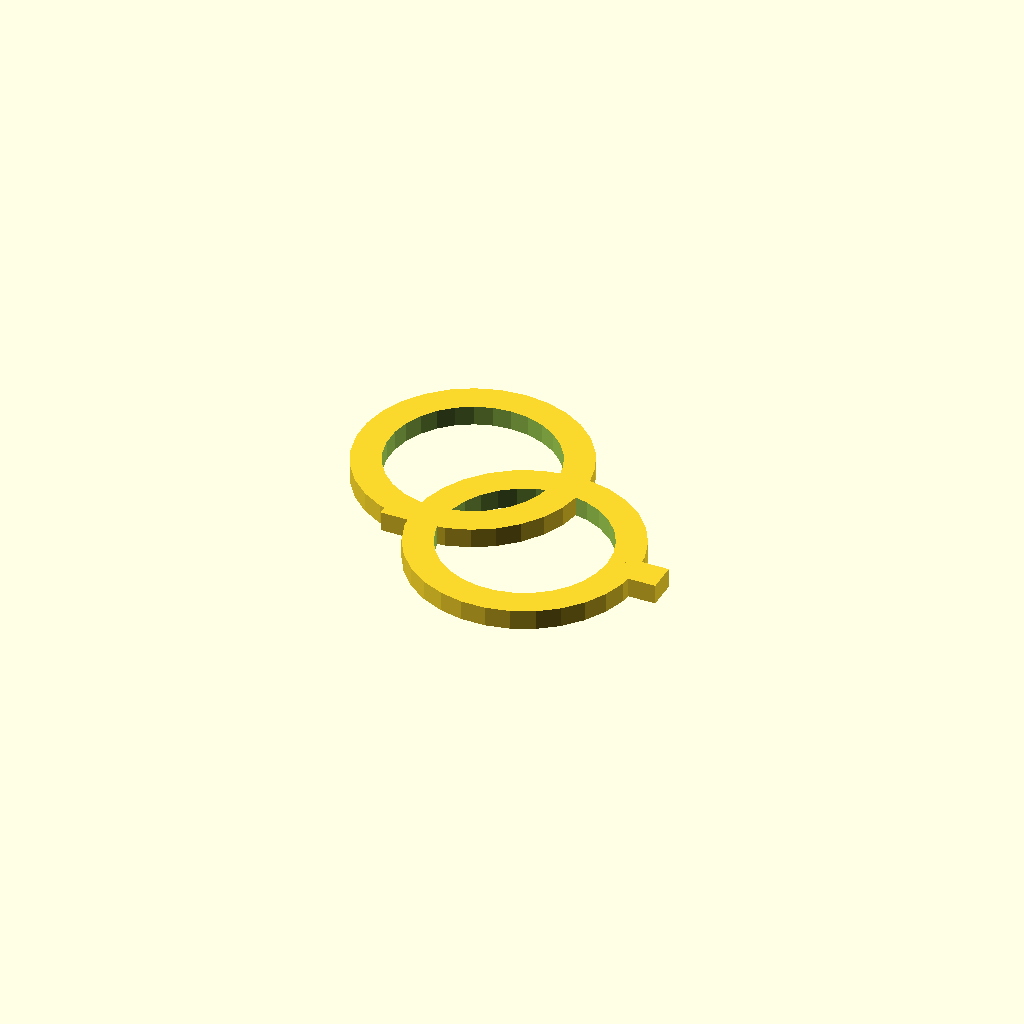
Cell 1 — every parameter at its default value.
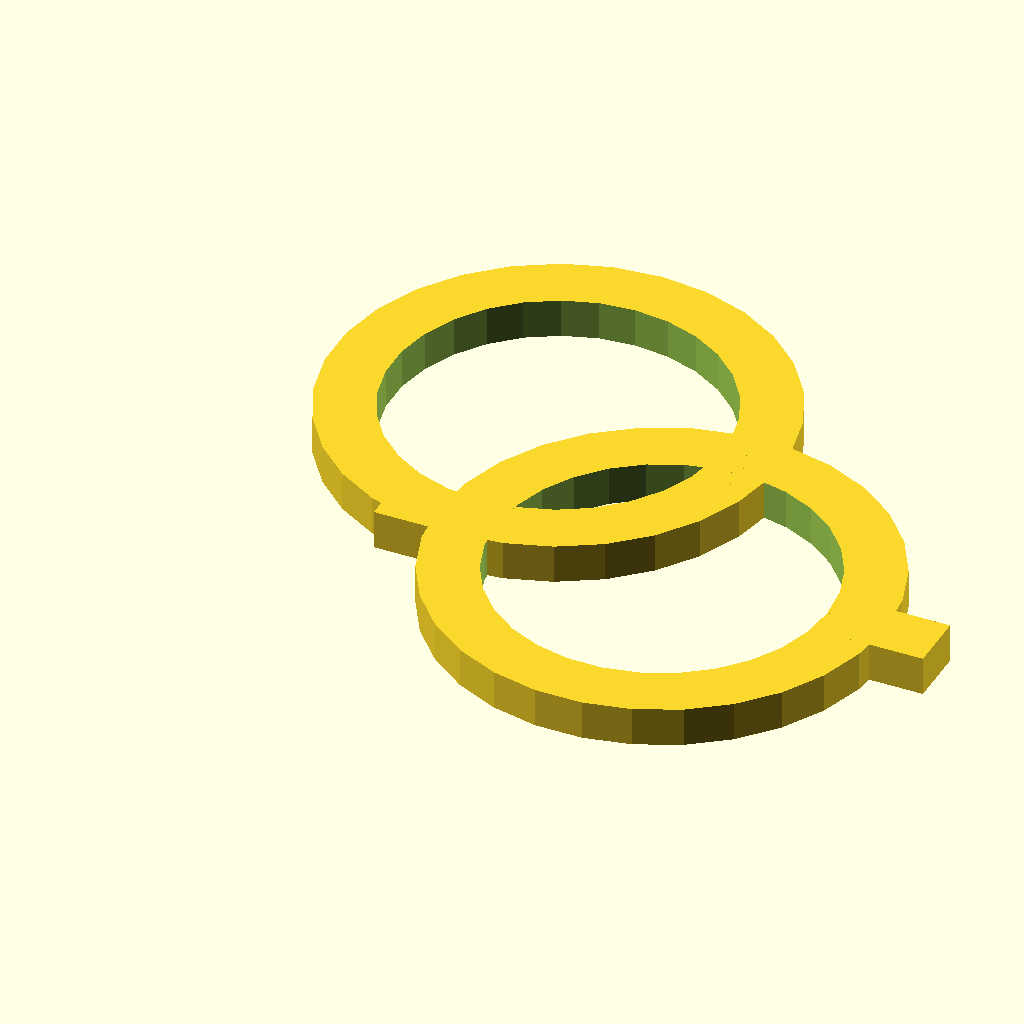
Cell 2: width = 164.667330824901 (everything else at default).
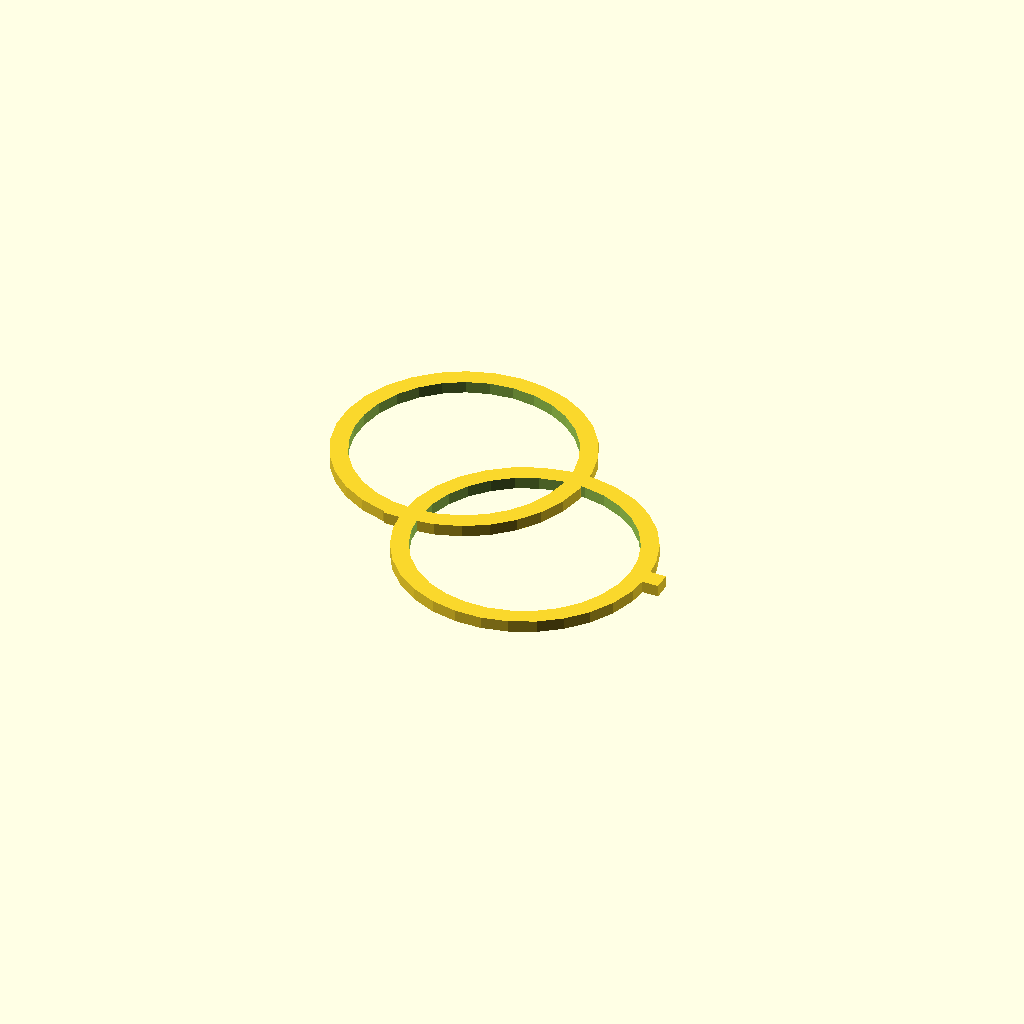
Cell 3 — radius set to 40, the other parameters unchanged.
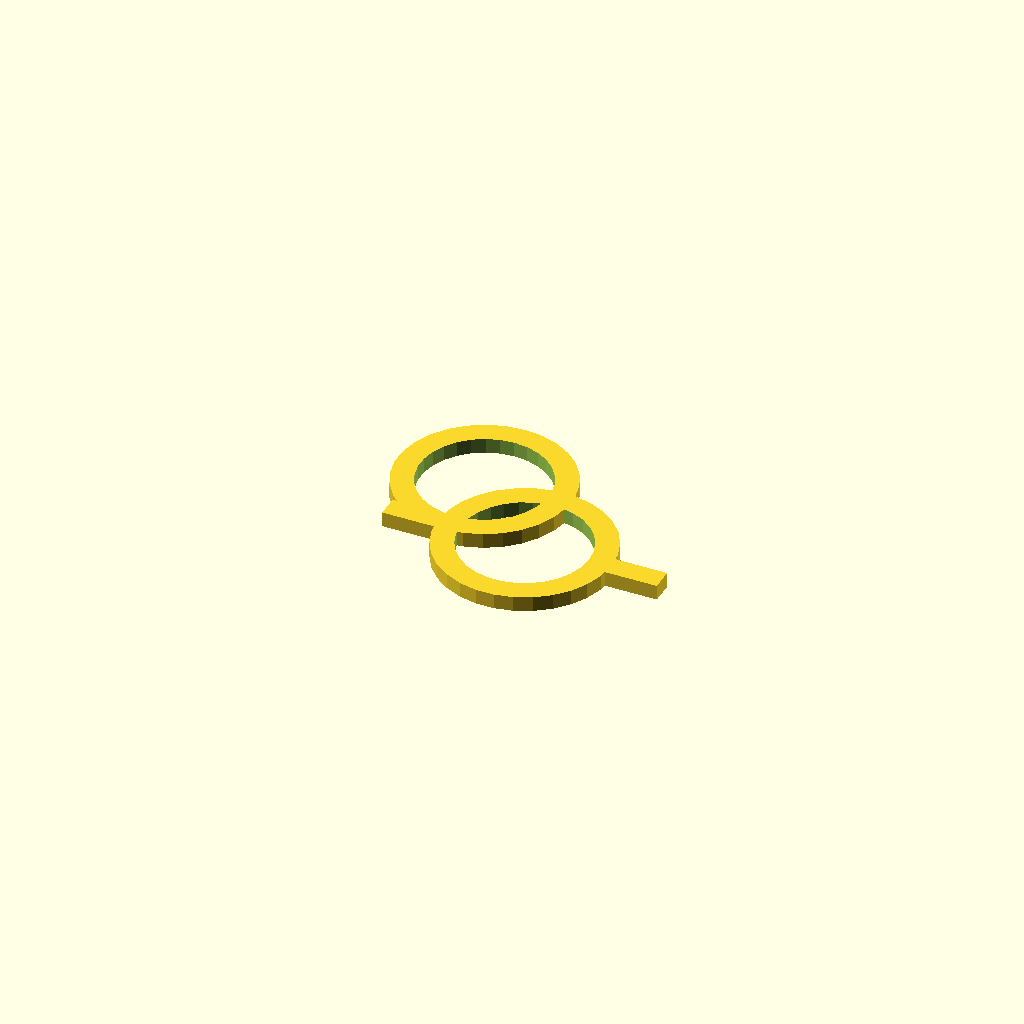
Cell 4 — straight_len set to 16.466733082490098, the other parameters unchanged.
One fixed orthographic camera (rotation 55°, 0°, 25°; colour scheme Cornfield) for every cell.
The OpenSCAD source (docs/brep/bench-final/runs/rectangular_sweep/openscad/trial-01/model.scad):
/* doodle-meta {"version":1,"parameters":{"width":{"label":"Overall width","description":"Changes the overall width of the handle","unit":"mm","feature":"body_width"},"thickness":{"label":"Thickness","description":"Changes the thickness of the handle (height in Z)","unit":"mm","feature":"body_thickness"},"radius":{"label":"Bend radius","description":"Changes the radius of the curved sections","unit":"mm","feature":"bend_radius"},"straight_len":{"label":"Straight length","description":"Changes the length of the straight segments","unit":"mm","feature":"straight_length"}},"features":{"body_width":{"kind":"dimension","axis":"x","label":"Overall width"},"body_thickness":{"kind":"dimension","axis":"z","label":"Thickness"},"bend_radius":{"kind":"region","label":"Bend radius","min":[{"parameter":"width","scale":0.5,"offset":0},{"parameter":"radius","scale":-1,"offset":0},0],"max":[{"parameter":"width","scale":0.5,"offset":0},{"parameter":"radius","scale":1,"offset":0},{"parameter":"thickness","scale":1,"offset":0}]},"straight_length":{"kind":"region","label":"Straight length","min":[0,{"parameter":"radius","scale":-1,"offset":0},0],"max":[{"parameter":"straight_len","scale":1,"offset":0},{"parameter":"radius","scale":1,"offset":0},{"parameter":"thickness","scale":1,"offset":0}]}}} */

// Parameters
width = 82.3336654124505;
thickness = 3.29334661649802;
radius = 20.0;
straight_len = 8.233366541245049;

// Derived parameters
// The path consists of: straight, arc1, arc2, straight.
// Total length along path = 2*straight_len + 2*(PI*radius/2) = 20 + 20*PI ~ 82.8
// The bounding box width is determined by the geometry.
// Based on the spec: "End centre offset: X=40, Y=60" was inconsistent, but "R20 arcs + 10mm straights" is authoritative.
// Let's construct the path in the XY plane.
// Start at (0,0).
// 1. Straight along X: (0,0) to (10,0).
// 2. Arc 1 (90 deg, R20): Center at (10, 20). Starts at (10,0), ends at (30, 20).
// 3. Arc 2 (90 deg, R20, opposite): Center at (30, 0). Starts at (30, 20), ends at (50, 0).
// 4. Straight along X: (50,0) to (60,0).
// Total X span = 60. Total Y span = 20.
// The spec says max_width 100. The measured width is 100.
// If the calculated width is 60, we might need to scale or adjust.
// However, the prompt says "derived_sizes ... width_mm: 100.0".
// And "authoritative_max_dimension_mm": "100".
// If I build it with R=20 and L=10, width is 60.
// To match width 100, I should scale the whole thing or adjust parameters.
// But the parameters are user-editable.
// Let's assume the "width" parameter controls the overall extent.
// If I set radius=20 and straight_len=10, width=60.
// To get width=100, I can scale the geometry.
// Or, I can interpret "width" as the parameter that scales the whole assembly.
// Let's use a scale factor.
// Target width = 100. Calculated width = 2*straight_len + 2*radius = 20 + 40 = 60.
// Scale factor = width / (2*straight_len + 2*radius).

scale_factor = width / (2 * straight_len + 2 * radius);

// Module to create the swept handle
module handle_body() {
    // We will build the path segments and union them.
    // Since OpenSCAD doesn't have a native sweep, we approximate by stacking rotated/translated boxes.
    // Or better, use rotate_extrude for arcs and cubes for straights, then union.
    
    // Path definition in XY plane:
    // Segment 1: Straight from (0,0) to (straight_len, 0)
    // Segment 2: Arc from (straight_len, 0) to (straight_len+radius, radius)
    //   Center: (straight_len, radius)
    // Segment 3: Arc from (straight_len+radius, radius) to (straight_len+2*radius, 0)
    //   Center: (straight_len+radius, 0)
    // Segment 4: Straight from (straight_len+2*radius, 0) to (straight_len+2*radius+straight_len, 0)
    
    // Cross section: 6mm wide (Y) x 4mm thick (Z).
    // Wait, the spec says "6mm wide (in path plane) and 4mm thick (normal to path plane)".
    // In the front view (XZ), we see the path. The "width" of the handle in the path plane (XY) is 6mm?
    // No, "rectangular cross-section, 6mm wide (in path plane) and 4mm thick (normal to path plane)".
    // Path plane is XY. So the dimension in XY is 6mm. The dimension in Z is 4mm.
    // So the cross section is 6mm (Y-direction relative to path tangent) x 4mm (Z-direction).
    
    // Let's define the cross-section as a rectangle centered on the path.
    // Width in Y (perpendicular to path in XY plane) = 6.
    // Height in Z = 4.
    
    // We will construct the solid by unioning:
    // 1. Two straight bars.
    // 2. Two curved bars (quarter toruses).
    
    // Helper for a straight bar along X
    module straight_bar(len, w, h) {
        // Centered in Y and Z
        translate([0, -w/2, -h/2])
            cube([len, w, h]);
    }
    
    // Helper for a quarter arc bar
    // Arc from angle 0 to 90, centered at (0,0) in local XY.
    // Path is in XY. Cross section is Y (width) x Z (height).
    // We can use rotate_extrude? No, rotate_extrude rotates around Z.
    // We need a torus segment.
    // A torus with major radius R and minor radius r? No, rectangular section.
    // We can approximate the arc with many small cubes, or use a difference of cylinders.
    // Difference of two cylinders (outer R+w/2, inner R-w/2) cut by a wedge?
    // Yes.
    // Outer cylinder radius: R + w/2
    // Inner cylinder radius: R - w/2
    // Height: h
    // Angle: 90 degrees.
    
    module arc_bar(R, w, h, angle_deg) {
        // Create a ring segment
        // Outer cylinder
        difference() {
            cylinder(h=h, r=R + w/2, center=true);
            cylinder(h=h+2, r=R - w/2, center=true);
        }
        // Cut to angle
        // We need to keep only the 0-90 degree sector.
        // Intersection with a cube or wedge.
        // Let's use intersection with a cube that covers the first quadrant.
        // But the arc is centered at (0,0).
        // The material is between R-w/2 and R+w/2.
        // We want the part where x>0 and y>0.
        intersection() {
            difference() {
                cylinder(h=h, r=R + w/2, center=true);
                cylinder(h=h+2, r=R - w/2, center=true);
            }
            // Keep first quadrant
            translate([0,0,-h/2-1])
                cube([R+w, R+w, h+2]);
        }
    }
    
    // Now assemble the path
    // The path is in XY. Z is thickness.
    // We need to position these pieces.
    
    // 1. First straight: (0,0) to (straight_len, 0)
    // Center of bar is at y=0, z=0.
    // translate([0,0,0]) straight_bar(straight_len, 6, 4);
    
    // 2. First arc: Center at (straight_len, radius).
    // Starts at (straight_len, 0) which is angle -90 relative to center?
    // Center (straight_len, radius). Start point (straight_len, 0).
    // Vector from center to start: (0, -radius). Angle -90.
    // End point (straight_len+radius, radius). Vector (radius, 0). Angle 0.
    // So it goes from -90 to 0.
    // Our arc_bar creates 0 to 90.
    // We need to rotate it.
    // If we place arc_bar at center (straight_len, radius), it creates material in Q1 (x>0, y>0 relative to center).
    // We need material in Q4 (x>0, y<0 relative to center).
    // So rotate -90 degrees around Z.
    
    // 3. Second arc: Center at (straight_len+radius, 0).
    // Starts at (straight_len+radius, radius). Vector (0, radius). Angle 90.
    // Ends at (straight_len+2*radius, 0). Vector (radius, 0). Angle 0.
    // Goes from 90 to 0.
    // Place arc_bar at center (straight_len+radius, 0).
    // It creates Q1 (x>0, y>0).
    // We need Q1? No, start is (0, radius) relative to center?
    // Center (straight_len+radius, 0).
    // Start (straight_len+radius, radius) -> (0, radius) relative. Angle 90.
    // End (straight_len+2*radius, 0) -> (radius, 0) relative. Angle 0.
    // So it goes from 90 to 0.
    // Our arc_bar is 0 to 90.
    // So we can use it directly?
    // Wait, arc_bar keeps x>0, y>0.
    // The path segment is in the first quadrant relative to its center.
    // Yes.
    
    // 4. Second straight: (straight_len+2*radius, 0) to (straight_len+2*radius+straight_len, 0)
    
    // Let's refine the arc_bar to be more robust.
    // It creates a quarter ring in the first quadrant (x>0, y>0).
    
    // Assembly:
    // 1. Straight 1: translate([0,0,0]) straight_bar(straight_len, 6, 4);
    // 2. Arc 1: translate([straight_len, radius, 0]) rotate([0,0,-90]) arc_bar(radius, 6, 4, 90);
    //    Check: Center (straight_len, radius). Rotated -90.
    //    Original Q1 (x>0,y>0) becomes Q4 (x>0,y<0).
    //    Points: (R,0)->(R,0) rotated? No.
    //    Point (R,0) in local -> (R,0) global relative to center.
    //    Point (0,R) in local -> (R,0) global relative to center?
    //    Rotate -90: (x,y) -> (y, -x).
    //    (R,0) -> (0, -R). Global: (straight_len, radius-R) = (straight_len, 0). Correct start.
    //    (0,R) -> (R, 0). Global: (straight_len+R, radius). Correct end.
    //    So this works.
    
    // 3. Arc 2: translate([straight_len+radius, 0, 0]) arc_bar(radius, 6, 4, 90);
    //    Center (straight_len+radius, 0).
    //    Q1 (x>0,y>0).
    //    Start (0,R) local -> (0,R) global relative -> (straight_len+radius, R). Correct start.
    //    End (R,0) local -> (R,0) global relative -> (straight_len+2R, 0). Correct end.
    //    So this works.
    
    // 4. Straight 2: translate([straight_len+2*radius, 0, 0]) straight_bar(straight_len, 6, 4);
    
    // Union all
    union() {
        // 1
        translate([0,0,0])
            straight_bar(straight_len, 6, 4);
            
        // 2
        translate([straight_len, radius, 0])
            rotate([0,0,-90])
            arc_bar(radius, 6, 4, 90);
            
        // 3
        translate([straight_len+radius, 0, 0])
            arc_bar(radius, 6, 4, 90);
            
        // 4
        translate([straight_len+2*radius, 0, 0])
            straight_bar(straight_len, 6, 4);
    }
}

// Scale to match overall width
// The constructed width is 2*straight_len + 2*radius.
// We want it to be 'width'.
// So scale by width / (2*straight_len + 2*radius).

scale([scale_factor, scale_factor, scale_factor]) {
    handle_body();
}
Customizer parameters (derived from the source; name, type, default, range or options):
width: number, default 82.3336654124505
thickness: number, default 3.29334661649802
radius: number, default 20
straight_len: number, default 8.233366541245049
